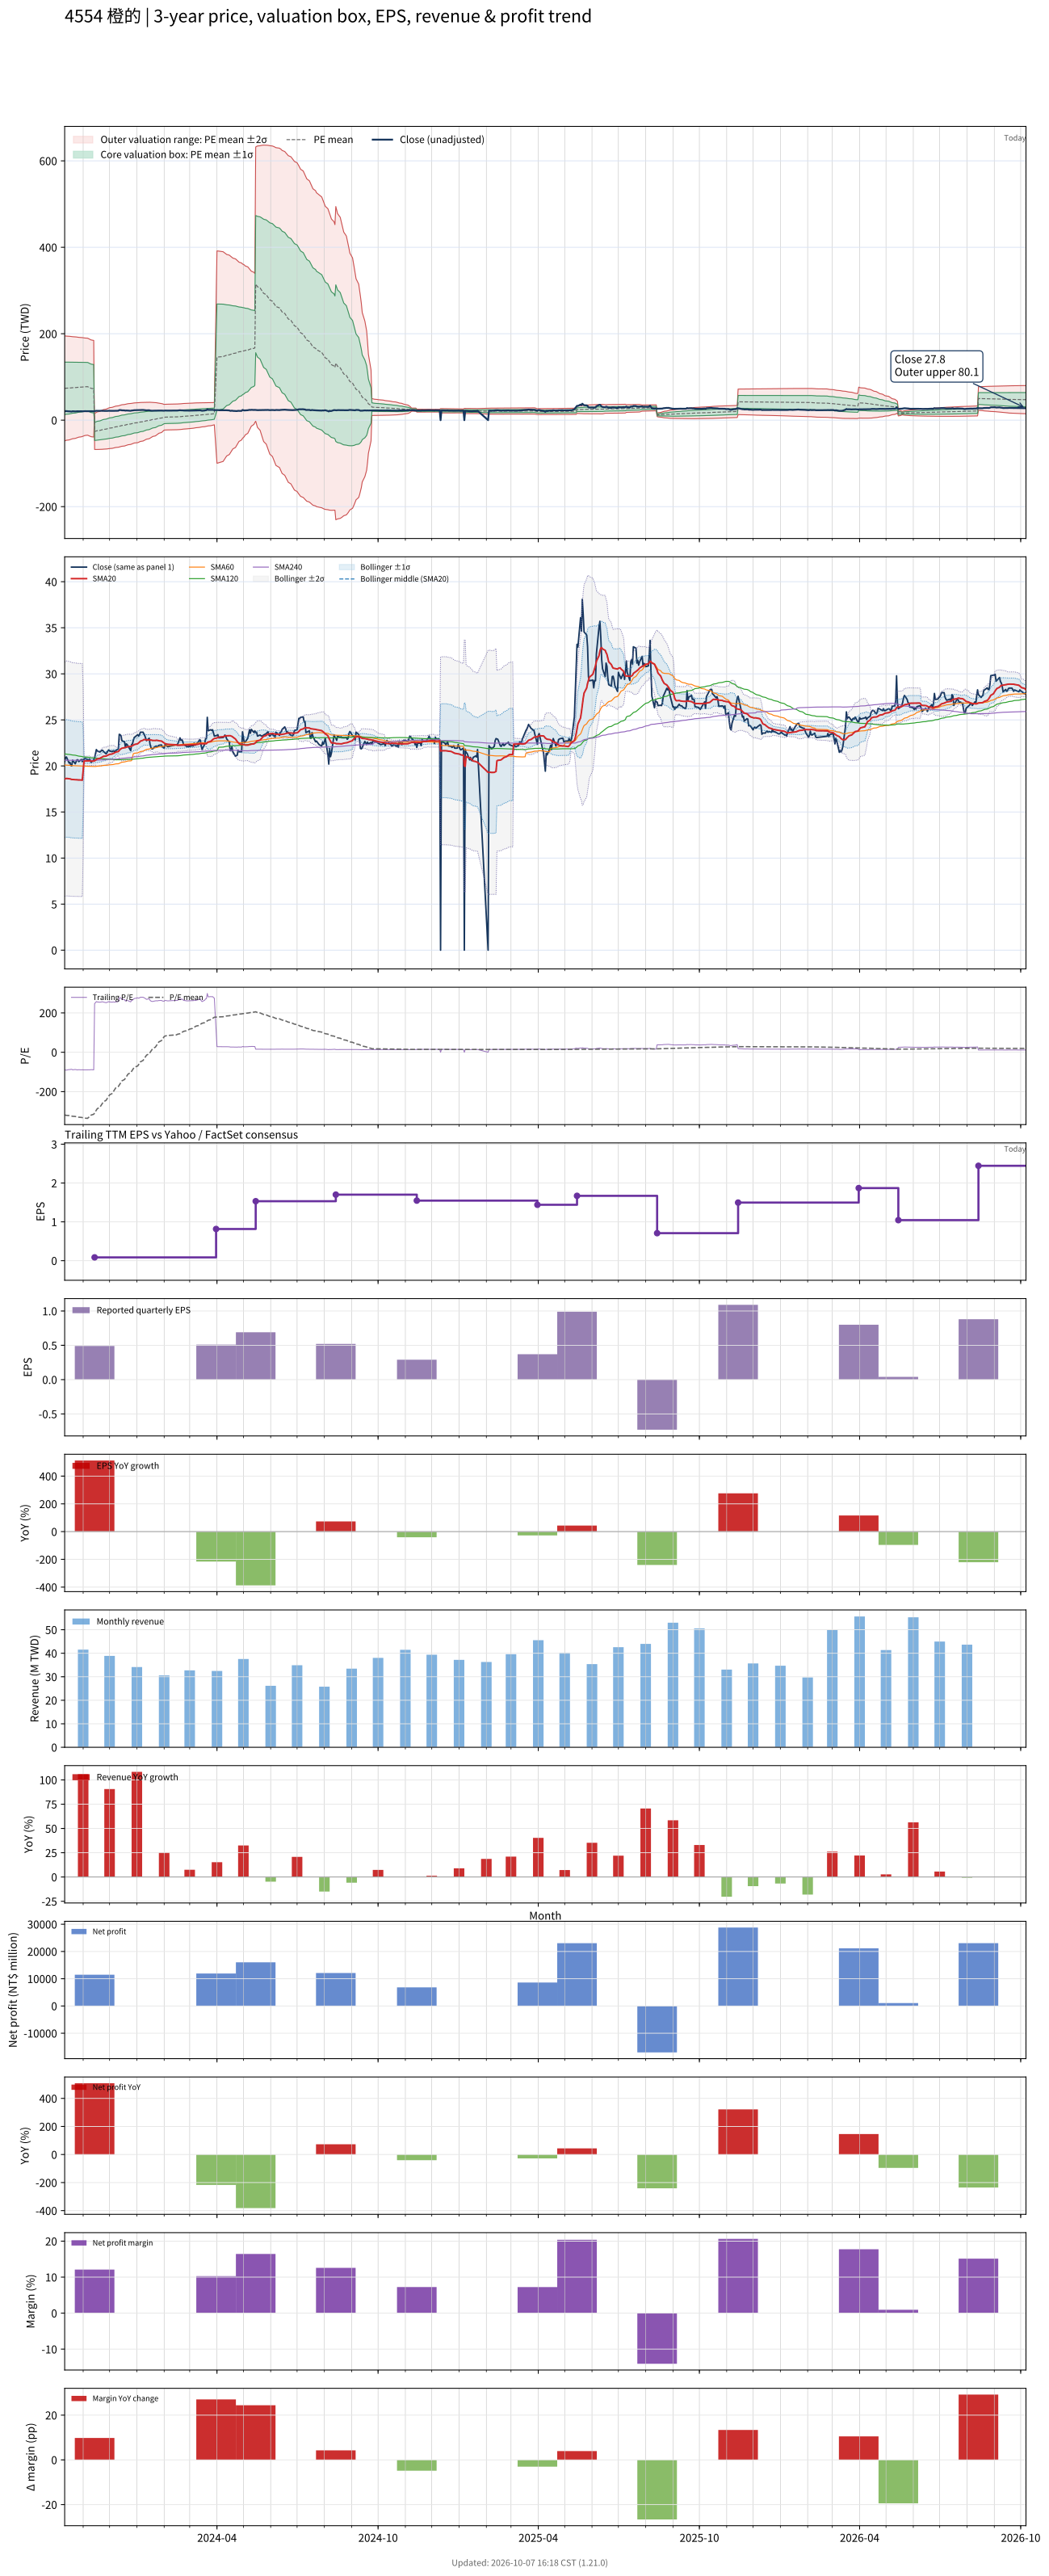

The file beside this chart, header and first rows:
# chart-version: skill-stock-dynamic-val…
date, close, available_date, period_end, eps, ttm_eps, pe, pe_mean, pe_std, price_m2, price_m1, price_mean, price_p1, price_p2, forward_eps, forward_pe, forward_pe_mean, forward_pe_std, forward_price_m2, forward_price_m1, forward_price_mean, forward_price_p1, forward_price_p2, sma20
2023-10-11, 20.47, 2023-08-14, 2023-06-30, 0.3, -0.2309, -88.67, -318.8, 263, 195, 134.3, 73.6, 12.87, -47.85, , , , , , , , , , 18.56
2023-10-12, 20.93, 2023-08-14, 2023-06-30, 0.3, -0.2309, -90.67, -319.8, 262, 194.8, 134.3, 73.82, 13.34, -47.14, , , , , , , , , , 18.62
2023-10-13, 20.97, 2023-08-14, 2023-06-30, 0.3, -0.2309, -90.83, -320.7, 260.9, 194.5, 134.3, 74.04, 13.81, -46.43, , , , , , , , , , 18.65
2023-10-16, 20.32, 2023-08-14, 2023-06-30, 0.3, -0.2309, -88, -321.7, 259.9, 194.2, 134.2, 74.26, 14.27, -45.73, , , , , , , , , , 18.61
2023-10-17, 20.39, 2023-08-14, 2023-06-30, 0.3, -0.2309, -88.33, -322.6, 258.8, 194, 134.2, 74.47, 14.72, -45.02, , , , , , , , , , 18.6
2023-10-18, 20.05, 2023-08-14, 2023-06-30, 0.3, -0.2309, -86.83, -323.5, 257.8, 193.7, 134.2, 74.69, 15.18, -44.33, , , , , , , , , , 18.57
2023-10-19, 20.01, 2023-08-14, 2023-06-30, 0.3, -0.2309, -86.67, -324.4, 256.7, 193.4, 134.2, 74.9, 15.63, -43.63, , , , , , , , , , 18.53
2023-10-20, 20.62, 2023-08-14, 2023-06-30, 0.3, -0.2309, -89.33, -325.4, 255.6, 193.1, 134.1, 75.11, 16.1, -42.91, , , , , , , , , , 18.53
2023-10-23, 20.24, 2023-08-14, 2023-06-30, 0.3, -0.2309, -87.67, -326.3, 254.5, 192.9, 134.1, 75.33, 16.57, -42.2, , , , , , , , , , 18.5
2023-10-24, 20.47, 2023-08-14, 2023-06-30, 0.3, -0.2309, -88.67, -327.2, 253.4, 192.6, 134.1, 75.55, 17.04, -41.47, , , , , , , , , , 18.5
2023-10-25, 20.66, 2023-08-14, 2023-06-30, 0.3, -0.2309, -89.5, -328.2, 252.3, 192.3, 134, 75.77, 17.52, -40.73, , , , , , , , , , 18.5
2023-10-26, 20.66, 2023-08-14, 2023-06-30, 0.3, -0.2309, -89.5, -329.2, 251.2, 192, 134, 75.99, 18, -39.99, , , , , , , , , , 18.48
2023-10-27, 20.47, 2023-08-14, 2023-06-30, 0.3, -0.2309, -88.67, -330.1, 250, 191.7, 133.9, 76.21, 18.48, -39.25, , , , , , , , , , 18.48
2023-10-30, 20.7, 2023-08-14, 2023-06-30, 0.3, -0.2309, -89.67, -331.1, 248.9, 191.3, 133.9, 76.43, 18.97, -38.49, , , , , , , , , , 18.47
2023-10-31, 20.47, 2023-08-14, 2023-06-30, 0.3, -0.2309, -88.67, -332, 247.7, 191, 133.8, 76.65, 19.46, -37.73, , , , , , , , , , 18.45
2023-11-01, 20.7, 2023-08-14, 2023-06-30, 0.3, -0.2309, -89.67, -333, 246.6, 190.7, 133.8, 76.87, 19.95, -36.97, , , , , , , , , , 19.49
2023-11-02, 20.7, 2023-08-14, 2023-06-30, 0.3, -0.2309, -89.67, -333.9, 245.4, 190.4, 133.7, 77.09, 20.43, -36.22, , , , , , , , , , 20.52
2023-11-03, 20.82, 2023-08-14, 2023-06-30, 0.3, -0.2309, -90.17, -334.9, 244.2, 190.1, 133.7, 77.3, 20.92, -35.46, , , , , , , , , , 20.54
2023-11-06, 20.7, 2023-08-14, 2023-06-30, 0.3, -0.2309, -89.67, -335.8, 243.1, 189.7, 133.6, 77.52, 21.41, -34.7, , , , , , , , , , 20.54
2023-11-07, 20.58, 2023-08-14, 2023-06-30, 0.3, -0.2309, -89.17, -331.7, 243, 188.8, 132.7, 76.58, 20.47, -35.64, , , , , , , , , , 20.55
2023-11-08, 20.74, 2023-08-14, 2023-06-30, 0.3, -0.2309, -89.83, -327.7, 243, 187.8, 131.7, 75.64, 19.54, -36.56, , , , , , , , , , 20.56
2023-11-09, 20.62, 2023-08-14, 2023-06-30, 0.3, -0.2309, -89.33, -323.5, 242.8, 186.8, 130.7, 74.69, 18.64, -37.42, , , , , , , , , , 20.54
2023-11-10, 20.39, 2023-08-14, 2023-06-30, 0.3, -0.2309, -88.33, -319.3, 242.4, 185.6, 129.7, 73.71, 17.75, -38.22, , , , , , , , , , 20.52
2023-11-13, 20.66, 2023-08-14, 2023-06-30, 0.3, -0.2309, -89.5, -315.1, 242, 184.5, 128.6, 72.75, 16.87, -39, , , , , , , , , , 20.53
2023-11-14, 20.89, 2023-11-14, 2023-09-30, 0.49, 0.08465, 246.8, -308.3, 246.2, -67.77, -46.93, -26.09, -5.254, 15.59, , , , , , , , , , 20.56
2023-11-15, 21.35, 2023-11-14, 2023-09-30, 0.49, 0.08465, 252.3, -301.3, 250.2, -67.86, -46.69, -25.51, -4.33, 16.85, , , , , , , , , , 20.62
2023-11-16, 21.78, 2023-11-14, 2023-09-30, 0.49, 0.08465, 257.3, -294.2, 253.8, -67.86, -46.38, -24.9, -3.42, 18.06, , , , , , , , , , 20.71
2023-11-17, 21.62, 2023-11-14, 2023-09-30, 0.49, 0.08465, 255.5, -286.9, 256.9, -67.77, -46.03, -24.28, -2.539, 19.2, , , , , , , , , , 20.76
2023-11-20, 21.51, 2023-11-14, 2023-09-30, 0.49, 0.08465, 254.1, -279.7, 259.9, -67.67, -45.67, -23.68, -1.678, 20.32, , , , , , , , , , 20.83
2023-11-21, 21.59, 2023-11-14, 2023-09-30, 0.49, 0.08465, 255, -272.7, 262.8, -67.57, -45.33, -23.08, -0.8319, 21.42, , , , , , , , , , 20.88
2023-11-22, 21.7, 2023-11-14, 2023-09-30, 0.49, 0.08465, 256.4, -265.7, 265.7, -67.46, -44.98, -22.49, -0.000493, 22.49, , , , , , , , , , 20.93
2023-11-23, 21.7, 2023-11-14, 2023-09-30, 0.49, 0.08465, 256.4, -258.7, 268.3, -67.32, -44.61, -21.9, 0.8131, 23.52, , , , , , , , , , 20.98
2023-11-24, 21.59, 2023-11-14, 2023-09-30, 0.49, 0.08465, 255, -251.6, 270.5, -67.09, -44.19, -21.3, 1.603, 24.5, , , , , , , , , , 21.04
2023-11-27, 21.32, 2023-11-14, 2023-09-30, 0.49, 0.08465, 251.8, -244.5, 272.5, -66.84, -43.77, -20.7, 2.37, 25.44, , , , , , , , , , 21.07
2023-11-28, 21.43, 2023-11-14, 2023-09-30, 0.49, 0.08465, 253.2, -237.5, 274.4, -66.57, -43.34, -20.11, 3.125, 26.36, , , , , , , , , , 21.12
2023-11-29, 21.62, 2023-11-14, 2023-09-30, 0.49, 0.08465, 255.5, -230.5, 276.2, -66.27, -42.89, -19.51, 3.868, 27.25, , , , , , , , , , 21.17
2023-11-30, 21.74, 2023-11-14, 2023-09-30, 0.49, 0.08465, 256.8, -223.5, 277.8, -65.96, -42.44, -18.92, 4.598, 28.12, , , , , , , , , , 21.22
2023-12-01, 21.62, 2023-11-14, 2023-09-30, 0.49, 0.08465, 255.5, -216.5, 279.3, -65.61, -41.97, -18.33, 5.31, 28.95, , , , , , , , , , 21.26
2023-12-04, 21.55, 2023-11-14, 2023-09-30, 0.49, 0.08465, 254.5, -209.4, 280.3, -65.18, -41.45, -17.73, 6, 29.73, , , , , , , , , , 21.3
2023-12-05, 21.62, 2023-11-14, 2023-09-30, 0.49, 0.08465, 255.5, -202.3, 281.1, -64.72, -40.92, -17.12, 6.676, 30.47, , , , , , , , , , 21.35
2023-12-06, 21.62, 2023-11-14, 2023-09-30, 0.49, 0.08465, 255.5, -195.1, 281.8, -64.23, -40.37, -16.52, 7.337, 31.19, , , , , , , , , , 21.4
2023-12-07, 21.51, 2023-11-14, 2023-09-30, 0.49, 0.08465, 254.1, -188.1, 282.3, -63.72, -39.82, -15.92, 7.98, 31.88, , , , , , , , , , 21.44
2023-12-08, 21.66, 2023-11-14, 2023-09-30, 0.49, 0.08465, 255.9, -180.9, 282.6, -63.17, -39.24, -15.31, 8.611, 32.54, , , , , , , , , , 21.5
2023-12-11, 21.85, 2023-11-14, 2023-09-30, 0.49, 0.08465, 258.2, -173.9, 282.9, -62.62, -38.67, -14.72, 9.234, 33.18, , , , , , , , , , 21.56
2023-12-12, 23.43, 2023-11-14, 2023-09-30, 0.49, 0.08465, 276.8, -166.7, 283.4, -62.08, -38.1, -14.11, 9.877, 33.86, , , , , , , , , , 21.69
2023-12-13, 23.39, 2023-11-14, 2023-09-30, 0.49, 0.08465, 276.4, -159.6, 283.7, -61.54, -37.52, -13.51, 10.51, 34.52, , , , , , , , , , 21.79
2023-12-14, 23.28, 2023-11-14, 2023-09-30, 0.49, 0.08465, 275, -152.5, 283.9, -60.97, -36.94, -12.91, 11.12, 35.15, , , , , , , , , , 21.87
2023-12-15, 22.74, 2023-11-14, 2023-09-30, 0.49, 0.08465, 268.6, -145.5, 283.8, -60.36, -36.34, -12.31, 11.71, 35.73, , , , , , , , , , 21.92
2023-12-18, 22.62, 2023-11-14, 2023-09-30, 0.49, 0.08465, 267.3, -138.5, 283.5, -59.73, -35.72, -11.72, 12.28, 36.28, , , , , , , , , , 21.98
2023-12-19, 22.01, 2023-11-14, 2023-09-30, 0.49, 0.08465, 260, -131.6, 283, -59.06, -35.1, -11.14, 12.82, 36.78, , , , , , , , , , 22
2023-12-20, 22.39, 2023-11-14, 2023-09-30, 0.49, 0.08465, 264.5, -124.6, 282.4, -58.36, -34.45, -10.55, 13.36, 37.26, , , , , , , , , , 22.04
2023-12-21, 22.32, 2023-11-14, 2023-09-30, 0.49, 0.08465, 263.6, -117.7, 281.7, -57.65, -33.81, -9.964, 13.88, 37.72, , , , , , , , , , 22.07
2023-12-22, 22.16, 2023-11-14, 2023-09-30, 0.49, 0.08465, 261.8, -110.8, 280.7, -56.9, -33.14, -9.377, 14.38, 38.14, , , , , , , , , , 22.1
2023-12-25, 21.66, 2023-11-14, 2023-09-30, 0.49, 0.08465, 255.9, -103.9, 279.5, -56.11, -32.45, -8.796, 14.86, 38.52, , , , , , , , , , 22.11
2023-12-26, 22.32, 2023-11-14, 2023-09-30, 0.49, 0.08465, 263.6, -97.01, 278.2, -55.31, -31.76, -8.211, 15.34, 38.89, , , , , , , , , , 22.16
2023-12-27, 22.39, 2023-11-14, 2023-09-30, 0.49, 0.08465, 264.5, -90.13, 276.9, -54.5, -31.07, -7.629, 15.81, 39.24, , , , , , , , , , 22.2
2023-12-28, 22.78, 2023-11-14, 2023-09-30, 0.49, 0.08465, 269.1, -83.27, 275.5, -53.68, -30.37, -7.048, 16.27, 39.59, , , , , , , , , , 22.25
2023-12-29, 23.09, 2023-11-14, 2023-09-30, 0.49, 0.08465, 272.7, -76.37, 273.9, -52.84, -29.65, -6.465, 16.72, 39.91, , , , , , , , , , 22.32
2024-01-02, 23.39, 2023-11-14, 2023-09-30, 0.49, 0.08465, 276.4, -69.67, 272.6, -52.05, -28.97, -5.898, 17.18, 40.26, , , , , , , , , , 22.41
... 668 more rows
